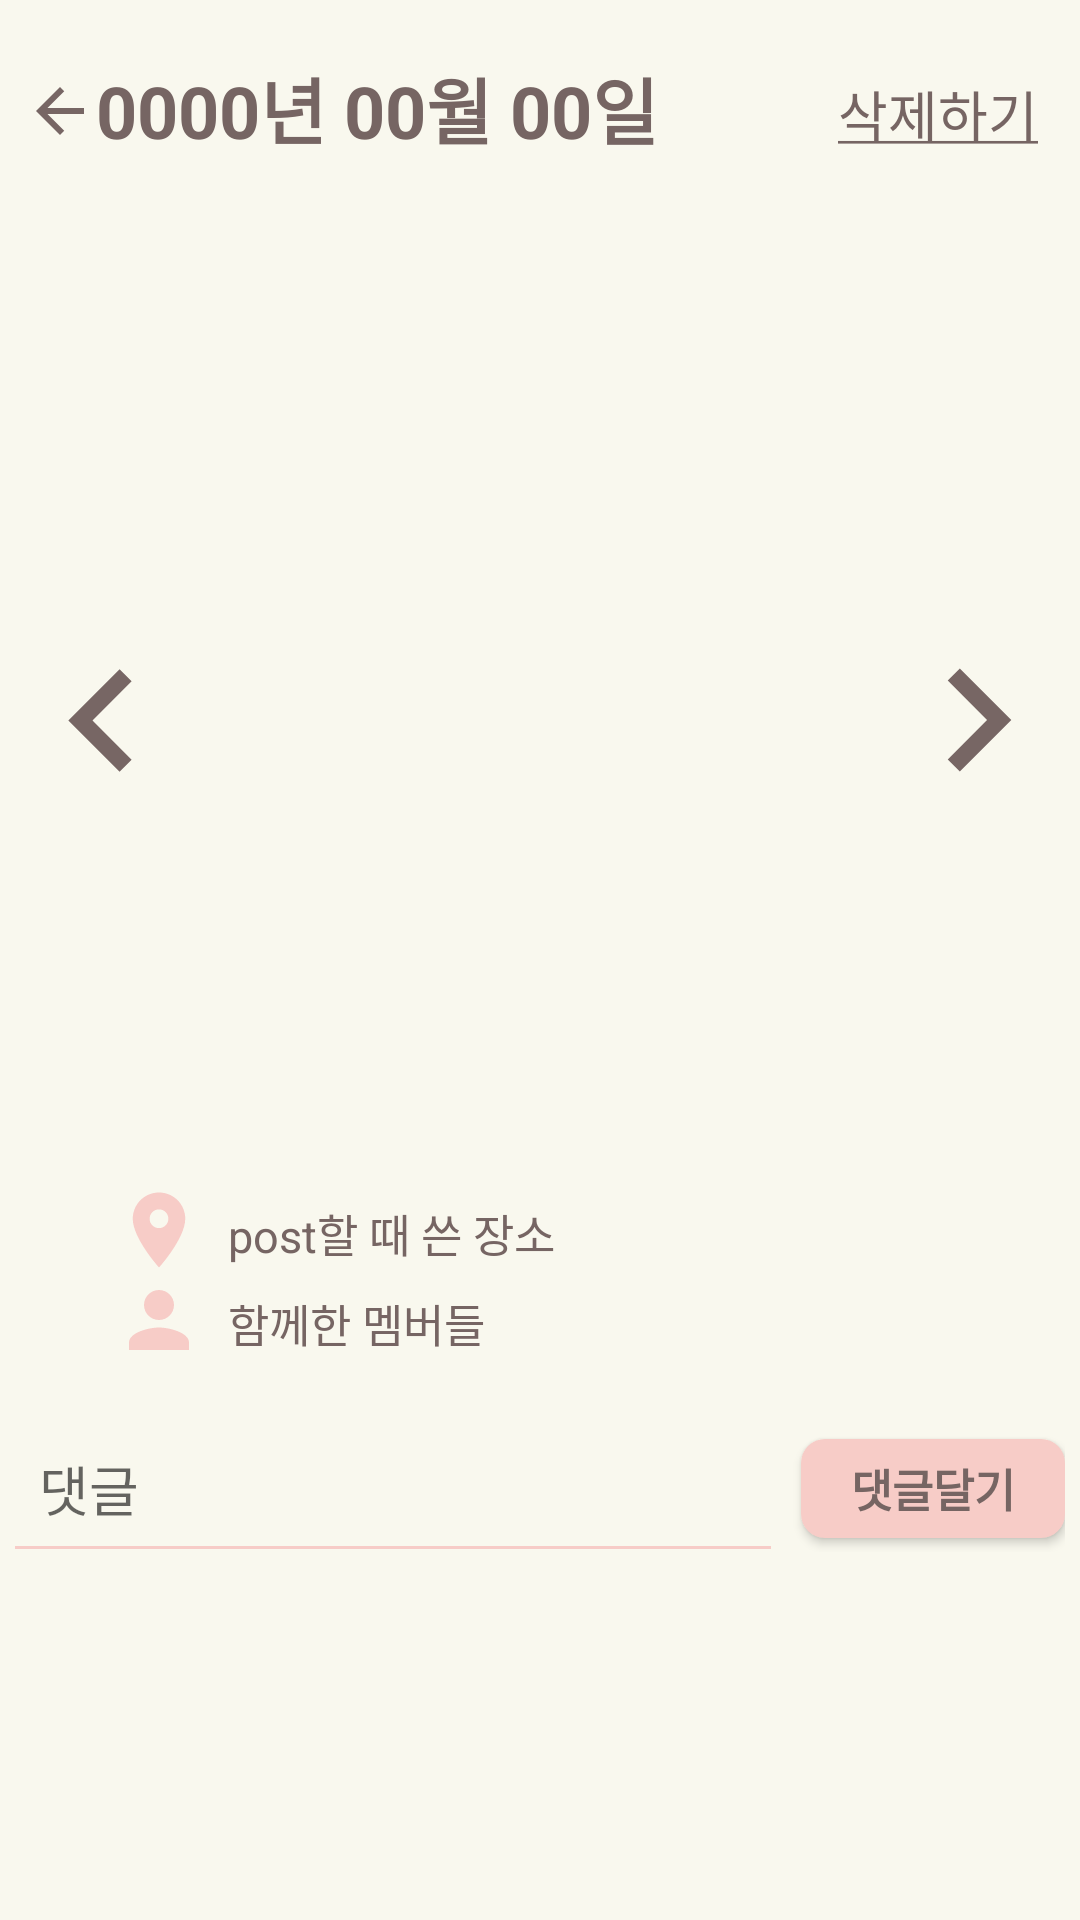

Write the Android layout XML for this screen, with the resource values it uses.
<!-- AndroidManifest.xml: application theme Theme.Mallery4 -->
<!-- res/layout/fragment_detail_post.xml -->
<?xml version="1.0" encoding="utf-8"?>
<RelativeLayout xmlns:android="http://schemas.android.com/apk/res/android"
    xmlns:tools="http://schemas.android.com/tools"
    android:layout_width="match_parent"
    android:layout_height="match_parent"
    android:orientation="vertical"
    android:background="@color/background"
    tools:context=".DetailPostFragment">

    <ScrollView
        android:layout_width="match_parent"
        android:layout_height="match_parent">

        <LinearLayout
            android:layout_width="match_parent"
            android:layout_height="match_parent"
            android:orientation="vertical">
            <LinearLayout
                android:layout_width="match_parent"
                android:layout_height="wrap_content"
                android:orientation="horizontal">

                <ImageButton
                    android:id="@+id/btn_detail_group_backhome"
                    android:layout_width="20dp"
                    android:layout_height="50dp"
                    android:layout_marginLeft="10dp"
                    android:layout_marginRight="2dp"
                    android:layout_marginTop="12dp"
                    android:src="@drawable/ic_baseline_arrow_back_24"
                    android:background="@color/background" />

                <TextView
                    android:id="@+id/post_date"
                    android:layout_width="wrap_content"
                    android:layout_height="wrap_content"
                    android:layout_marginTop="14.5dp"
                    android:text="0000년 00월 00일"
                    android:textSize="24dp"
                    android:textStyle="bold"
                    android:layout_weight="14"
                    android:textColor="#766563" />

                <androidx.appcompat.widget.AppCompatButton
                    android:id="@+id/del_post"
                    android:layout_width="wrap_content"
                    android:layout_height="wrap_content"
                    android:background="@color/background"
                    android:stateListAnimator="@null"
                    android:textColor="@color/browncolor"
                    android:layout_marginTop="14dp"
                    android:text="@string/del_btn"
                    android:textSize="18dp"
                    android:layout_weight="2"/>

            </LinearLayout>

            <LinearLayout
                android:layout_width="match_parent"
                android:layout_height="wrap_content"
                android:orientation="horizontal">

                <ImageView
                    android:layout_marginTop="28dp"
                    android:layout_width="wrap_content"
                    android:layout_weight="2"
                    android:layout_height="300dp"
                    android:src="@drawable/ic_baseline_keyboard_arrow_left_24"/>

                <androidx.viewpager2.widget.ViewPager2
                    android:id="@+id/post_viewpager"
                    android:layout_marginTop="28dp"
                    android:layout_weight="10"
                    android:layout_width="wrap_content"
                    android:layout_height="300dp"/>

                <ImageView
                    android:layout_marginTop="28dp"
                    android:layout_width="wrap_content"
                    android:layout_weight="2"
                    android:layout_height="300dp"
                    android:src="@drawable/ic_baseline_keyboard_arrow_right_24"/>
            </LinearLayout>

            <LinearLayout
                android:layout_width="match_parent"
                android:layout_height="wrap_content"
                android:orientation="horizontal"
                android:layout_marginTop="5dp">
                <ImageView
                    android:layout_width="30dp"
                    android:layout_height="30dp"
                    android:src="@drawable/ic_baseline_location_on_24"
                    android:layout_marginLeft="38dp"
                    android:textColor="#766563" />

                <TextView
                    android:id="@+id/post_destination"
                    android:layout_width="wrap_content"
                    android:layout_height="wrap_content"
                    android:text="post할 때 쓴 장소"
                    android:textSize="15dp"
                    android:layout_marginTop="5dp"
                    android:gravity="center"
                    android:layout_marginLeft="8dp"
                    android:textColor="#766563" />
            </LinearLayout>

            <LinearLayout
                android:layout_width="match_parent"
                android:layout_height="wrap_content"
                android:orientation="horizontal">
                <ImageView
                    android:layout_width="30dp"
                    android:layout_height="30dp"
                    android:src="@drawable/ic_baseline_person_24"
                    android:layout_marginLeft="38dp"
                    android:textColor="#766563" />
                <TextView
                    android:id="@+id/post_members"
                    android:layout_width="wrap_content"
                    android:layout_height="wrap_content"
                    android:text="함께한 멤버들"
                    android:textSize="15dp"
                    android:layout_marginTop="5dp"
                    android:gravity="center"
                    android:layout_marginLeft="8dp"
                    android:textColor="#766563" />
            </LinearLayout>


            <LinearLayout
                android:layout_width="350dp"
                android:layout_height="wrap_content"
                android:layout_gravity="center"
                android:layout_marginTop="20dp"
                android:layout_marginLeft="40dp"
                android:layout_marginRight="40dp"
                android:orientation="horizontal">

                <EditText
                    android:id="@+id/comment_box"
                    android:layout_width="wrap_content"
                    android:layout_height="wrap_content"
                    android:layout_weight="1"
                    android:background="@drawable/edittext_style"
                    android:textColor="@color/browncolor"
                    android:hint="댓글"
                    android:padding="8dp" />

                <androidx.appcompat.widget.AppCompatButton
                    android:id="@+id/comment_btn"
                    android:layout_width="wrap_content"
                    android:layout_height="33dp"
                    android:layout_marginLeft="10dp"
                    android:layout_gravity="center"
                    android:background="@drawable/rounded_pink"
                    android:text="댓글달기"
                    android:textSize="15dp"
                    android:textStyle="bold"
                    android:textColor="@color/browncolor"/>

            </LinearLayout>

            <androidx.recyclerview.widget.RecyclerView
                android:id="@+id/commentRecyclerView"
                android:layout_width="350dp"
                android:layout_height="match_parent"
                android:layout_marginLeft="30dp"
                android:layout_marginRight="40dp"/>

        </LinearLayout>
    </ScrollView>
</RelativeLayout>
<!-- resources referenced by this layout -->
<resources>
  <color name="background">#F9F8EE</color>
  <color name="browncolor">#766563</color>
  <!-- drawable edittext_style (drawable) -->
  <?xml version="1.0" encoding="utf-8"?>
  <layer-list xmlns:android="http://schemas.android.com/apk/res/android">
      <item
          android:bottom="1dp"
          android:left="-2dp"
          android:right="-2dp"
          android:top="-2dp">
          <shape android:shape="rectangle" >
              <stroke
                  android:width="1dp"
                  android:color="@color/pointcolor" />
  
              <solid android:color="@color/background" />
          </shape>
      </item>
  </layer-list>
  <!-- drawable ic_baseline_arrow_back_24 (drawable) -->
  <vector android:autoMirrored="true" android:height="24dp"
      android:tint="#776664" android:viewportHeight="24"
      android:viewportWidth="24" android:width="24dp" xmlns:android="http://schemas.android.com/apk/res/android">
      <path android:fillColor="@android:color/white" android:pathData="M20,11H7.83l5.59,-5.59L12,4l-8,8 8,8 1.41,-1.41L7.83,13H20v-2z"/>
  </vector>
  <!-- drawable ic_baseline_keyboard_arrow_left_24 (drawable) -->
  <vector android:autoMirrored="true" android:height="24dp"
      android:tint="#776664" android:viewportHeight="24"
      android:viewportWidth="24" android:width="24dp" xmlns:android="http://schemas.android.com/apk/res/android">
      <path android:fillColor="@android:color/white" android:pathData="M15.41,16.59L10.83,12l4.58,-4.59L14,6l-6,6 6,6 1.41,-1.41z"/>
  </vector>
  <!-- drawable ic_baseline_keyboard_arrow_right_24 (drawable) -->
  <vector android:autoMirrored="true" android:height="24dp"
      android:tint="#776664" android:viewportHeight="24"
      android:viewportWidth="24" android:width="24dp" xmlns:android="http://schemas.android.com/apk/res/android">
      <path android:fillColor="@android:color/white" android:pathData="M8.59,16.59L13.17,12 8.59,7.41 10,6l6,6 -6,6 -1.41,-1.41z"/>
  </vector>
  <!-- drawable ic_baseline_location_on_24 (drawable) -->
  <vector android:height="24dp" android:tint="#F7CCC7"
      android:viewportHeight="24" android:viewportWidth="24"
      android:width="24dp" xmlns:android="http://schemas.android.com/apk/res/android">
      <path android:fillColor="@android:color/white" android:pathData="M12,2C8.13,2 5,5.13 5,9c0,5.25 7,13 7,13s7,-7.75 7,-13c0,-3.87 -3.13,-7 -7,-7zM12,11.5c-1.38,0 -2.5,-1.12 -2.5,-2.5s1.12,-2.5 2.5,-2.5 2.5,1.12 2.5,2.5 -1.12,2.5 -2.5,2.5z"/>
  </vector>
  <!-- drawable ic_baseline_person_24 (drawable) -->
  <vector android:height="24dp" android:tint="#F7CCC7"
      android:viewportHeight="24" android:viewportWidth="24"
      android:width="24dp" xmlns:android="http://schemas.android.com/apk/res/android">
      <path android:fillColor="@android:color/white" android:pathData="M12,12c2.21,0 4,-1.79 4,-4s-1.79,-4 -4,-4 -4,1.79 -4,4 1.79,4 4,4zM12,14c-2.67,0 -8,1.34 -8,4v2h16v-2c0,-2.66 -5.33,-4 -8,-4z"/>
  </vector>
  <!-- drawable rounded_pink (drawable) -->
  <?xml version="1.0" encoding="utf-8"?>
  <shape xmlns:android="http://schemas.android.com/apk/res/android">
      <solid android:color="#F7CCC7"/>
      <corners android:radius="8dp" />
  </shape>
  <string name="del_btn"><u>삭제하기</u></string>
  <color name="pointcolor">#F7CCC7</color>
  <color name="teal_200">#FF03DAC5</color>
  <color name="teal_700">#FF018786</color>
  <color name="black">#FF000000</color>
  <style name="alertDialogTheme" parent="ThemeOverlay.AppCompat.Dialog.Alert">
          <item name="android:textColor">@color/background</item>
          <item name="android:background">@color/browncolor</item>
      </style>
</resources>
